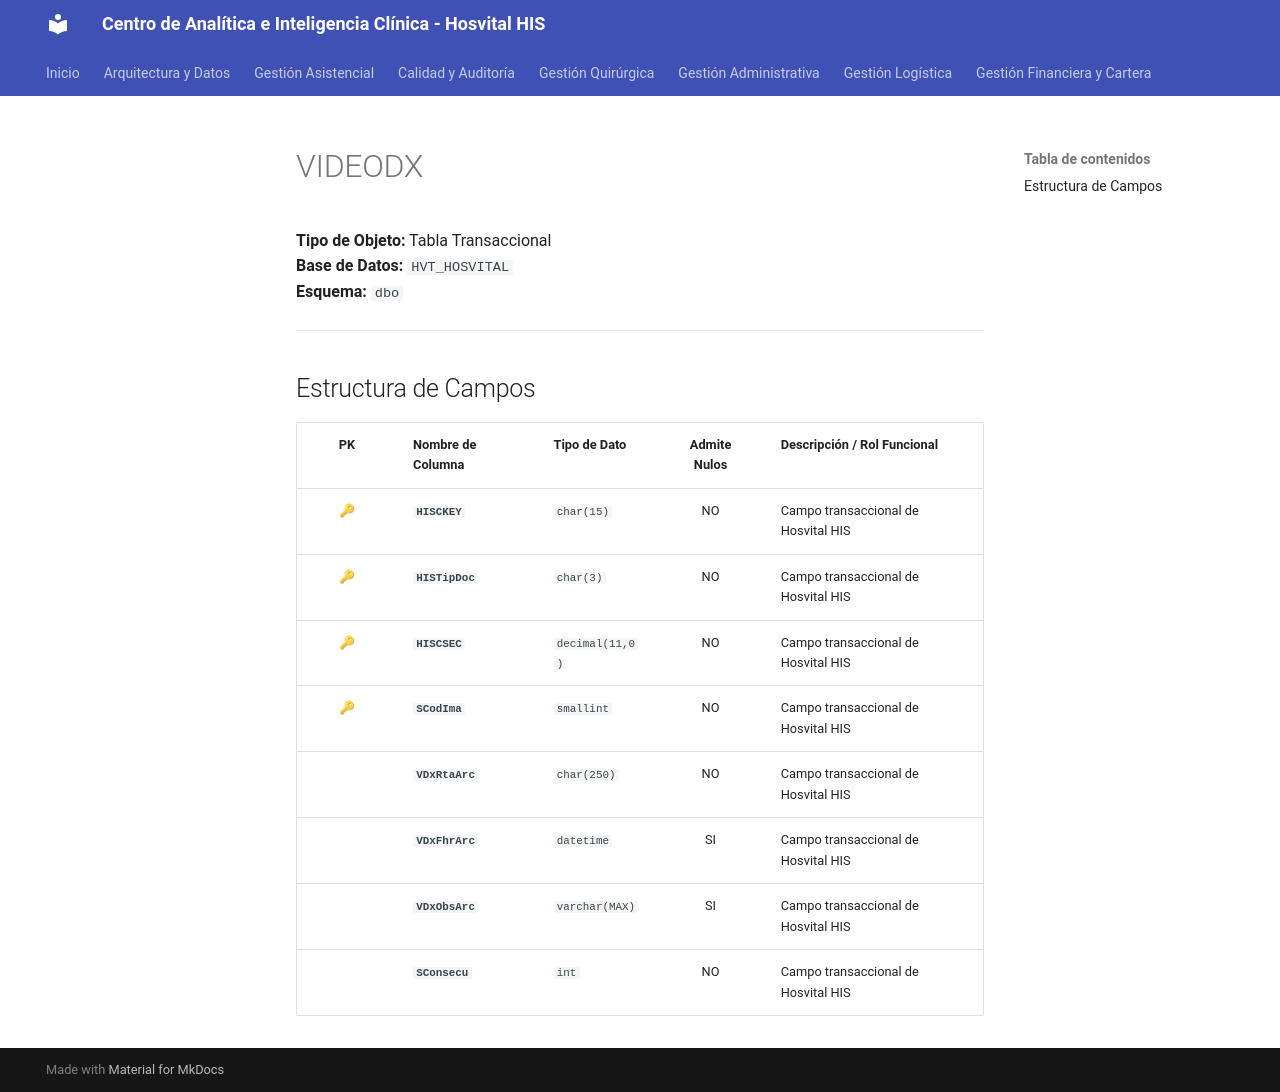

repository: SoporteSaludtech/superset-docs · page: diccionario-general/VIDEODX/index.html · generator: mkdocs

# VIDEODX

**Tipo de Objeto:** Tabla Transaccional  
**Base de Datos:** `HVT_HOSVITAL`  
**Esquema:** `dbo`

---

## Estructura de Campos

| PK | Nombre de Columna | Tipo de Dato | Admite Nulos | Descripción / Rol Funcional |
| :-: | :--- | :--- | :-: | :--- |
| 🔑 | **`HISCKEY`** | `char(15)` | NO | Campo transaccional de Hosvital HIS |
| 🔑 | **`HISTipDoc`** | `char(3)` | NO | Campo transaccional de Hosvital HIS |
| 🔑 | **`HISCSEC`** | `decimal(11,0)` | NO | Campo transaccional de Hosvital HIS |
| 🔑 | **`SCodIma`** | `smallint` | NO | Campo transaccional de Hosvital HIS |
|  | **`VDxRtaArc`** | `char(250)` | NO | Campo transaccional de Hosvital HIS |
|  | **`VDxFhrArc`** | `datetime` | SI | Campo transaccional de Hosvital HIS |
|  | **`VDxObsArc`** | `varchar(MAX)` | SI | Campo transaccional de Hosvital HIS |
|  | **`SConsecu`** | `int` | NO | Campo transaccional de Hosvital HIS |
